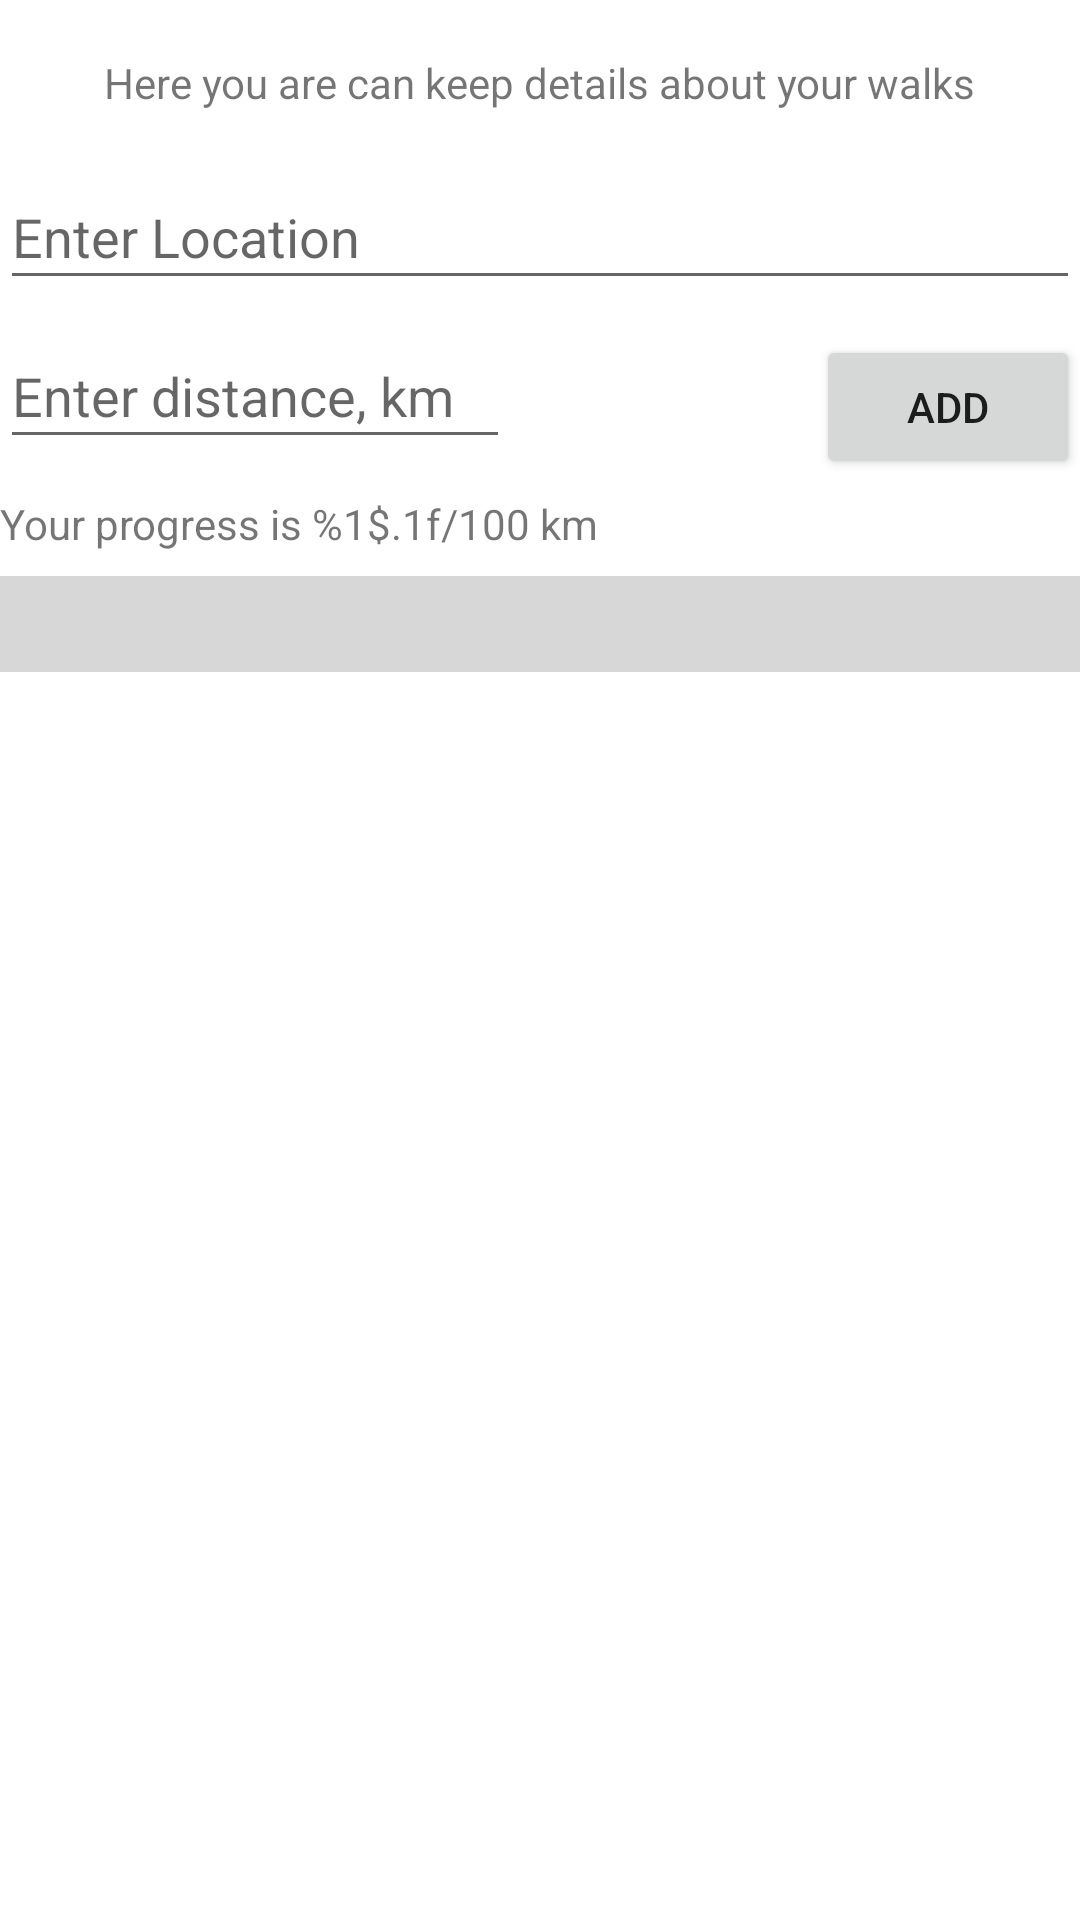

Reconstruct the res/layout file that produces this screen, plus the resources it refers to.
<!-- AndroidManifest.xml: application theme Theme.Tracker -->
<!-- res/layout/activity_fields_and_progress.xml -->
<?xml version="1.0" encoding="utf-8"?>
<androidx.constraintlayout.widget.ConstraintLayout xmlns:android="http://schemas.android.com/apk/res/android"
    xmlns:app="http://schemas.android.com/apk/res-auto"
    xmlns:tools="http://schemas.android.com/tools"
    android:layout_width="wrap_content"
    android:layout_height="wrap_content"
    tools:context=".view.SavedWalksActivity">

    <TextView
        android:id="@+id/textNameList"
        android:layout_width="wrap_content"
        android:layout_height="wrap_content"
        android:layout_marginTop="18dp"
        android:text="@string/edit_text_hello_message"
        app:layout_constraintEnd_toEndOf="parent"
        app:layout_constraintStart_toStartOf="parent"
        app:layout_constraintTop_toTopOf="parent" />

    <EditText
        android:id="@+id/editTextLocation"
        android:layout_width="match_parent"
        android:layout_height="45dp"
        android:layout_marginTop="18dp"
        android:hint="@string/enter_location"
        android:imeOptions="actionNext"
        android:inputType="text"
        android:maxLength="80"
        app:layout_constraintTop_toBottomOf="@+id/textNameList" />

    <EditText
        android:id="@+id/editTextDistance"
        android:layout_width="170dp"
        android:layout_height="45dp"
        android:layout_marginTop="8dp"
        android:autofillHints="йцук"
        android:hint="@string/enter_distance_km"
        android:imeOptions="actionSend"
        android:inputType="numberDecimal"
        android:maxLength="5"
        app:layout_constraintStart_toStartOf="parent"
        app:layout_constraintTop_toBottomOf="@+id/editTextLocation" />

    <Button
        android:id="@+id/buttonAdd"
        android:layout_width="wrap_content"
        android:layout_height="wrap_content"
        android:layout_marginTop="16dp"
        android:layout_marginBottom="45dp"
        android:enabled="true"
        android:text="@string/add_button"
        app:layout_constraintBottom_toTopOf="@+id/progressBarDistance"
        app:layout_constraintEnd_toEndOf="parent"
        app:layout_constraintTop_toBottomOf="@+id/editTextLocation" />

    <TextView
        android:id="@+id/textYourProgress"
        android:layout_width="wrap_content"
        android:layout_height="wrap_content"
        android:layout_marginTop="12dp"
        android:text="@string/your_progress"
        app:layout_constraintStart_toStartOf="parent"
        app:layout_constraintTop_toBottomOf="@+id/editTextDistance" />

    <ProgressBar
        android:id="@+id/progressBarDistance"
        style="?android:attr/progressBarStyleHorizontal"
        android:layout_width="match_parent"
        android:layout_height="wrap_content"
        android:layout_marginTop="16dp"
        android:max="100"
        android:scaleY="8"
        app:layout_constraintStart_toStartOf="parent"
        app:layout_constraintTop_toBottomOf="@+id/textYourProgress" />

    <androidx.constraintlayout.widget.Guideline
        android:id="@+id/guideline2"
        android:layout_width="wrap_content"
        android:layout_height="wrap_content"
        android:orientation="vertical"
        app:layout_constraintGuide_begin="20dp" />

    <androidx.constraintlayout.widget.Guideline
        android:id="@+id/guideline3"
        android:layout_width="wrap_content"
        android:layout_height="wrap_content"
        android:orientation="vertical"
        app:layout_constraintGuide_begin="20dp" />

    <androidx.constraintlayout.widget.Guideline
        android:id="@+id/guideline4"
        android:layout_width="wrap_content"
        android:layout_height="wrap_content"
        android:orientation="vertical"
        app:layout_constraintGuide_begin="20dp" />

</androidx.constraintlayout.widget.ConstraintLayout>
<!-- resources referenced by this layout -->
<resources>
  <string name="add_button">Add</string>
  <string name="edit_text_hello_message">Here you are can keep details about your walks</string>
  <string name="enter_distance_km">Enter distance, km</string>
  <string name="enter_location">Enter Location</string>
  <string name="your_progress">Your progress is %1$.1f/100 km</string>
  <style name="Theme.Tracker" parent="Theme.MaterialComponents.DayNight.DarkActionBar">
          <item name="colorPrimary">@color/green_500</item>
          <item name="colorPrimaryVariant">@color/green_700</item>
          <item name="colorOnPrimary">@color/white</item>
          <item name="colorSecondary">@color/violet_700</item>
          <item name="colorSecondaryVariant">@color/violet_200</item>
          <item name="colorOnSecondary">@color/black</item>
          <item name="android:statusBarColor" tools:targetApi="l">?attr/colorPrimaryVariant</item>
      </style>
  <color name="green_500">#91c64b</color>
  <color name="green_700">#6da139</color>
  <color name="white">#FFFFFFFF</color>
  <color name="violet_700">#6024b5</color>
  <color name="violet_200">#b497dd</color>
  <color name="black">#FF000000</color>
</resources>
